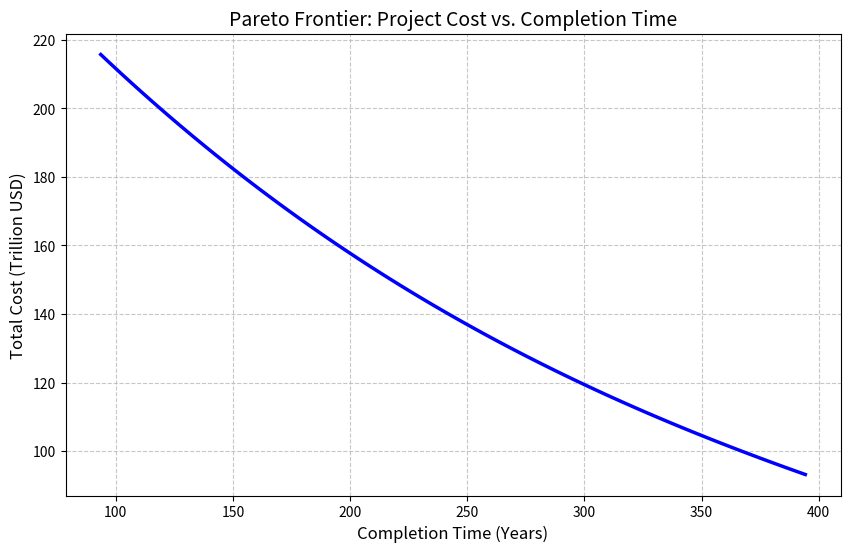

Generate this figure with matplotlib:
import numpy as np
import pandas as pd
import matplotlib.pyplot as plt

# =============================================================================
# 1. 基础物理与经济参数 (基于 2.md)
# =============================================================================
M_TOTAL = 1e8           # 总建材运量: 1亿公吨
G0 = 9.80665            # 标准重力加速度
MU = 398600.44          # 地球引力参数
RE = 6378.0             # 地球半径
RGEO = 42164.0          # 地球同步轨道半径
V_ROT_EQUATOR = 0.4651  # 赤道自转线速度 (km/s)

# 结构系数优化设定 (体现轨道与地面环境差异)
ALPHA_G = 0.3           # 方法一: 轨道二段火箭结构系数
ALPHA_E = 0.6           # 方法二: 地面直发火箭结构系数
L_MAX = 6000.0          # 单次发射最大起飞质量上限 (吨)

# 方法一: 电梯 + GEO二段火箭参数
DV_G = 2.2              # GEO -> 月球所需速度增量 (km/s)
ISP_G = 460.0           # 比冲 (s)
U_PORT = 179000.0       # 每个银河港口年吞吐量 (吨)
N_PORTS = 3             # 银河港口数量
ETA_E = 0.8             # 电梯效率
PI_E = 0.03             # 电价 (USD/kWh)

# 方法二: 地面直达火箭参数
DV_BASE = 15.2          # 地面 -> 月球基准速度需求 (km/s)
ISP_E = 430.0           # 比冲 (s)
LAMBDA_J = 2.0          # 单个基地日发射频率上限 (次/日)
C_DRY = 3.1e6           # 火箭干重单位成本 (USD/t)
C_PROP = 500.0          # 推进剂单位成本 (USD/t)

# 10个发射基地的纬度数据
BASES_DATA = {
    "Alaska (USA)": 57.43528, "Vandenberg (USA)": 34.75133,
    "Starbase (USA)": 25.99700, "Cape Canaveral (USA)": 28.48889,
    "Wallops (USA)": 37.84333, "Baikonur (KAZ)": 45.96500,
    "Kourou (GUF)": 5.16900, "Sriharikota (IND)": 13.72000,
    "Taiyuan (CHN)": 38.84910, "Mahia (NZL)": -39.26085
}

# =============================================================================
# 2. 核心计算函数
# =============================================================================
def get_rocket_stats(dv, isp, alpha, is_elevator=False):
    """计算质量比R, 放大系数kappa, 每吨建材成本及单次最大载荷"""
    r = np.exp((dv * 1000) / (isp * G0))
    kappa = r * (1 + alpha)
    payload_per_launch = L_MAX / kappa
    # 单位载荷(1吨建材)成本
    cost_rocket = alpha * C_DRY + (r - 1) * (1 + alpha) * C_PROP
    if is_elevator:
        # 电梯提升电费
        delta_epsilon = MU * (1/RE - 1/RGEO) * 1e6
        kwh_per_ton = (1000 * delta_epsilon) / (ETA_E * 3.6e6)
        cost_rocket += kappa * (kwh_per_ton * PI_E)
    return kappa, cost_rocket, payload_per_launch, r

# =============================================================================
# 3. 数据初始化
# =============================================================================
# 计算太空电梯
k_g, cost_g, payload_g, r_g = get_rocket_stats(DV_G, ISP_G, ALPHA_G, True)
yearly_payload_g = (N_PORTS * U_PORT) / k_g

# 计算各发射基地
base_list = []
for name, lat in BASES_DATA.items():
    v_rot = V_ROT_EQUATOR * np.cos(np.radians(lat))
    dv_eff = DV_BASE - v_rot
    k, c, p, r = get_rocket_stats(dv_eff, ISP_E, ALPHA_E, False)
    max_y = (LAMBDA_J * 365 * L_MAX) / k
    base_list.append({
        "Base Name": name, "Unit_Cost_USD_t": c, 
        "Max_Yearly_Payload_t": max_y, "Payload_per_Launch": p, "Kappa": k
    })
df_bases = pd.DataFrame(base_list).sort_values("Unit_Cost_USD_t")

# =============================================================================
# 4. Pareto 曲线与多场景计算
# =============================================================================
T_MIN = M_TOTAL / (yearly_payload_g + df_bases["Max_Yearly_Payload_t"].sum())
T_MAX = M_TOTAL / yearly_payload_g
t_axis = np.linspace(T_MIN, T_MAX, 100)
pareto_data = []

for T in t_axis:
    rem, raw_cost = M_TOTAL, 0
    # 优先电梯
    m_g = min(rem, yearly_payload_g * T)
    raw_cost += m_g * cost_g
    rem -= m_g
    # 依次基地
    for _, b in df_bases.iterrows():
        if rem <= 0: break
        m_b = min(rem, b["Max_Yearly_Payload_t"] * T)
        raw_cost += m_b * b["Unit_Cost_USD_t"]
        rem -= m_b
    # 15%非线性压力惩罚
    pressure = (T_MAX - T) / (T_MAX - T_MIN)
    final_cost = raw_cost * (1 + 0.3 * (pressure ** 2))
    pareto_data.append({"Time_Years": T, "Total_Cost_TrillionUSD": final_cost / 1e12})

# 记录具体采样点的分配详情 (100%速度, 80%速度, 50%速度, 仅电梯)
sample_times = [T_MIN, T_MIN * 1.25, T_MIN * 2.0, T_MAX * 0.99]
allocation_records = []
for i, T in enumerate(sample_times):
    rem = M_TOTAL
    m_g = min(rem, yearly_payload_g * T)
    allocation_records.append({"Point": f"P{i+1}", "Facility": "Space Elevator", "Amount_t": m_g, "Cost_USD": m_g * cost_g})
    rem -= m_g
    for _, b in df_bases.iterrows():
        m_b = min(rem, b["Max_Yearly_Payload_t"] * T)
        allocation_records.append({"Point": f"P{i+1}", "Facility": f"Base_{b['Base Name']}", "Amount_t": m_b, "Cost_USD": m_b * b["Unit_Cost_USD_t"]})
        rem -= m_b

# =============================================================================
# 5. 导出结果
# =============================================================================
pd.DataFrame(pareto_data).to_csv("final_pareto_results.csv", index=False)
pd.DataFrame(allocation_records).to_csv("final_multi_point_allocation.csv", index=False)
df_bases.to_csv("final_base_details.csv", index=False)

# 绘图
plt.figure(figsize=(10, 6))
plt.plot([d["Time_Years"] for d in pareto_data], [d["Total_Cost_TrillionUSD"] for d in pareto_data], 'b-', linewidth=2.5)
plt.title("Pareto Frontier: Project Cost vs. Completion Time", fontsize=14)
plt.xlabel("Completion Time (Years)", fontsize=12)
plt.ylabel("Total Cost (Trillion USD)", fontsize=12)
plt.grid(True, linestyle='--', alpha=0.7)
plt.savefig("pareto_frontier_final.png")

print(f"最短工期: {T_MIN:.2f} 年")
print(f"数据已导出: final_pareto_results.csv, final_multi_point_allocation.csv, final_base_details.csv")